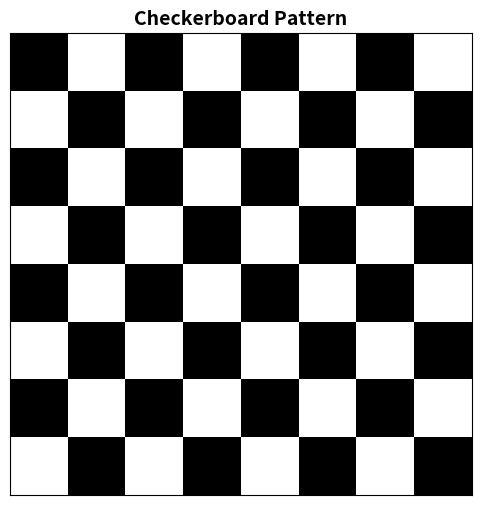

This chart was generated by the following Python code:
import numpy as np 
import matplotlib.pyplot as plt 

def plot_checkerboard(size=8):
    board = np.indices((size, size)).sum(axis=0) % 2

    plt.figure(figsize=(6, 6))
    plt.imshow(board, cmap='gray', interpolation='nearest')

    plt.xticks([])
    plt.yticks([])
    plt.title("Checkerboard Pattern", fontsize=14, fontweight='bold')

    plt.show()

plot_checkerboard(8)